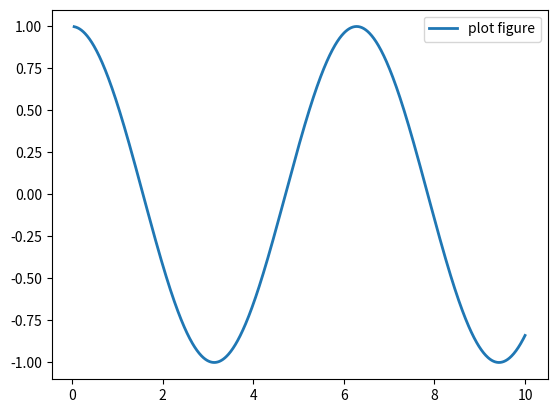

Python code for this plot:
import matplotlib.pyplot as plt
import numpy as np

x = np.linspace(0.05, 10, 1000)
y = np.cos(x)

plt.plot(x, y, ls="-", lw=2, label="plot figure")

plt.legend()

plt.show()